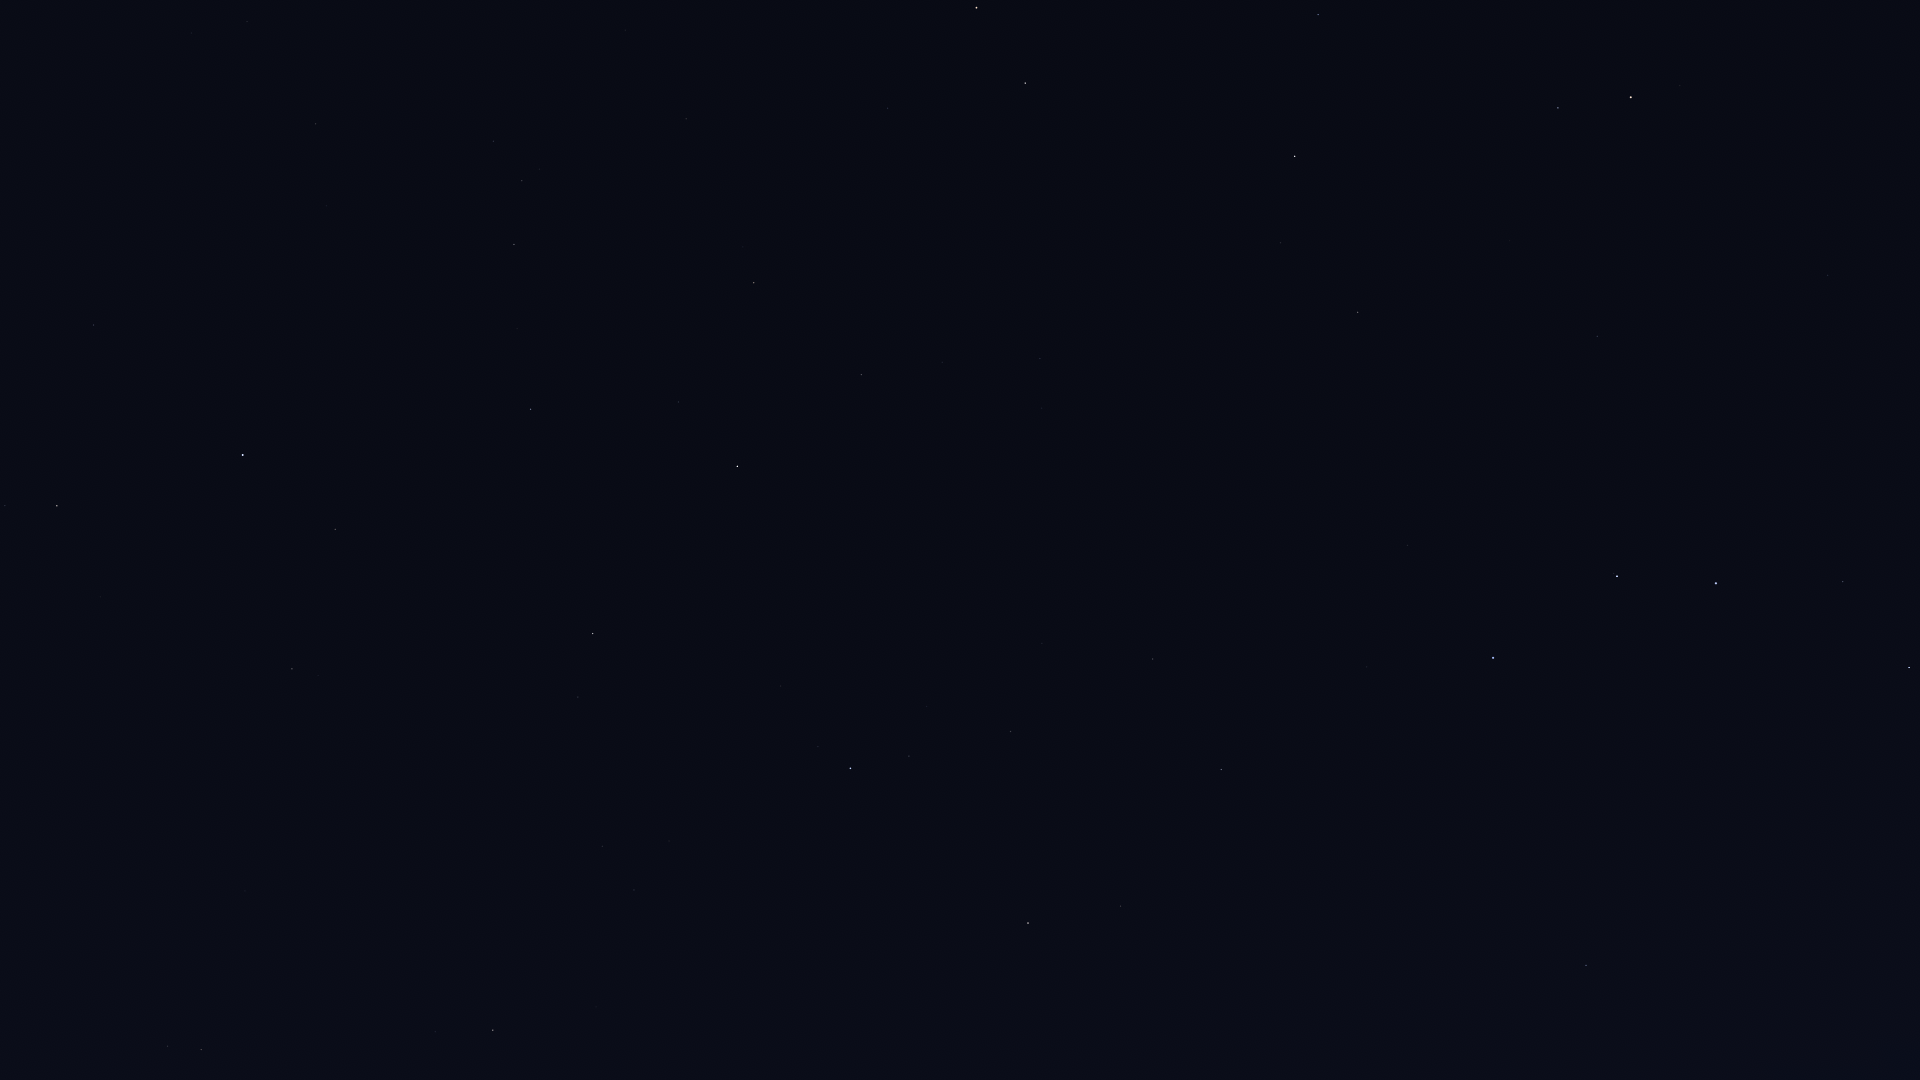

Data behind this chart, as committed beside it:
Star_ID, Name, X, Y
58001, Phecda, 1909, 668
58952, Tonatiuh, 1881, 104
59774, Megrez, 1843, 582
61177, Funi, 1840, 163
61281, HIP 61281, 1828, 275
61317, Chara, 1703, 929
62223, La Superba, 1682, 825
62423, Tianyi, 1787, 341
62956, Alioth, 1716, 583
63076, Taiyi, 1763, 369
63125, Cor Caroli, 1586, 965
65378, Mizar, 1617, 576
65477, Alcor, 1614, 573
66192, Liesma, 1577, 589
67301, Alkaid, 1493, 658
68756, Thuban, 1597, 336
69732, Xuange, 1367, 667
71053, HIP 71053, 1121, 906
71075, Seginus, 1221, 770
72105, Izar, 1028, 923
72487, Merga, 1267, 596
72607, Kochab, 1631, 97
72845, Arcalís, 872, 1041
73136, Baekdu, 1633, 78
73555, Nekkar, 1153, 659
74961, Nikawiy, 1121, 593
75097, Pherkad, 1558, 108
75411, Alkalurops, 1042, 643
75458, Edasich, 1358, 312
75695, Nusakan, 909, 756
76127, HIP 76127, 927, 707
76267, Alphecca, 851, 768
76952, HIP 76952, 818, 747
77070, Unukalhai, 493, 1030
77450, Gudja, 669, 841
77512, HIP 77512, 793, 726
77760, HIP 77760, 1041, 488
78159, HIP 78159, 781, 686
78493, HIP 78493, 817, 632
78527, HIP 78527, 1281, 243
79043, Marsic, 587, 781
79219, Kamuy, 741, 643
79593, Yed Prior, 201, 1050
79882, Yed Posterior, 168, 1046
79992, HIP 79992, 1040, 359
80076, Hunor, 950, 422
80331, Athebyne, 1295, 156
80463, Cujam, 479, 751
80816, Kornephoros, 593, 634
80838, Ogma, 880, 424
80883, Marfik, 245, 891
81022, Rosalíadecastro, 240, 881
81126, HIP 81126, 942, 362
81833, HIP 81833, 861, 375
82651, Mahsati, 352, 654
83000, HIP 83000, 292, 669
83207, HIP 83207, 679, 402
83608, Alrakis, 1103, 135
83895, Aldhibah, 1318, 15
84345, Rasalgethi, 335, 530
... 15 more rows
